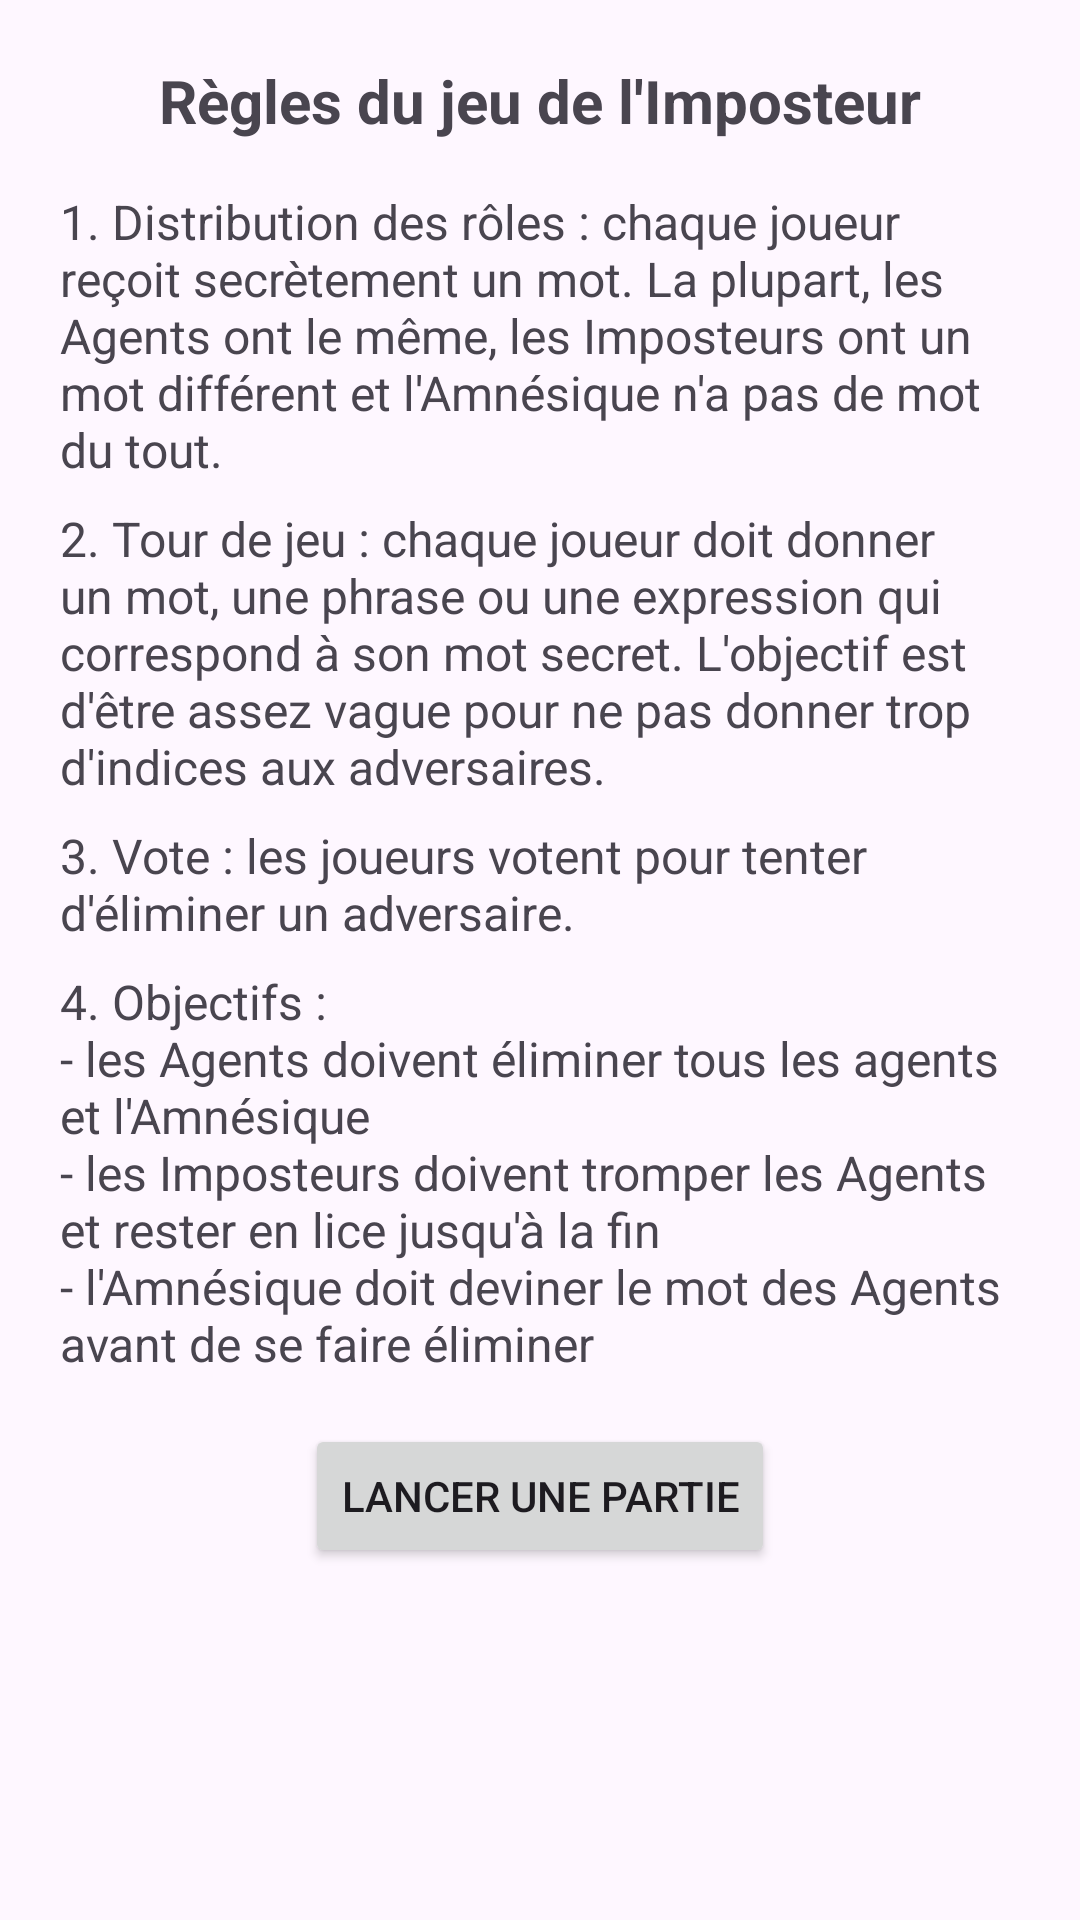

Reconstruct the res/layout file that produces this screen, plus the resources it refers to.
<!-- AndroidManifest.xml: application theme Theme.Imposteur -->
<!-- res/layout/activity_main.xml -->
<?xml version="1.0" encoding="utf-8"?>
<LinearLayout
    xmlns:android="http://schemas.android.com/apk/res/android"
    xmlns:tools="http://schemas.android.com/tools"
    tools:context=".activities.MainActivity"
    android:id="@+id/main"
    android:layout_width="match_parent"
    android:layout_height="match_parent"
    android:orientation="vertical"
    android:padding="20dp"
    android:gravity="center_horizontal"
    >

    <TextView
        android:id="@+id/tv_rule1"
        android:layout_width="wrap_content"
        android:layout_height="wrap_content"
        android:textSize="20sp"
        android:textStyle="bold"
        android:text="@string/rule1" />

    <TextView
        android:id="@+id/tv_rule2"
        android:textSize="16sp"
        android:layout_width="match_parent"
        android:layout_height="wrap_content"
        android:layout_marginTop="16dp"
        android:text="@string/rule2" />

    <TextView
        android:id="@+id/tv_rule3"
        android:textSize="16sp"
        android:layout_width="match_parent"
        android:layout_height="wrap_content"
        android:layout_marginTop="8dp"
        android:text="@string/rule3" />

    <TextView
        android:id="@+id/tv_rule4"
        android:textSize="16sp"
        android:layout_width="match_parent"
        android:layout_height="wrap_content"
        android:layout_marginTop="8dp"
        android:text="@string/rule4" />

    <TextView
        android:id="@+id/tv_rule5"
        android:textSize="16sp"
        android:layout_width="match_parent"
        android:layout_height="wrap_content"
        android:layout_marginTop="8dp"
        android:text="@string/rule5" />

    <Button
        android:id="@+id/btn_startGame"
        android:layout_width="wrap_content"
        android:layout_height="wrap_content"
        android:layout_marginTop="16dp"
        android:text="Lancer une partie" />
</LinearLayout>
<!-- resources referenced by this layout -->
<resources>
  <string name="rule1">Règles du jeu de l\'Imposteur</string>
  <string name="rule2">1. Distribution des rôles : chaque joueur reçoit secrètement un mot. La plupart, les Agents ont le même, les Imposteurs ont un mot différent et l\'Amnésique n\'a pas de mot du tout.</string>
  <string name="rule3">2. Tour de jeu : chaque joueur doit donner un mot, une phrase ou une expression qui correspond à son mot secret. L\'objectif est d\'être assez vague pour ne pas donner trop d\'indices aux adversaires.</string>
  <string name="rule4">3. Vote : les joueurs votent pour tenter d\'éliminer un adversaire.</string>
  <string name="rule5">4. Objectifs : \n- les Agents doivent éliminer tous les agents et l\'Amnésique\n- les Imposteurs doivent tromper les Agents et rester en lice jusqu\'à la fin\n- l\'Amnésique doit deviner le mot des Agents avant de se faire éliminer</string>
  <style name="Theme.Imposteur" parent="Base.Theme.Imposteur" />
  <style name="Base.Theme.Imposteur" parent="Theme.Material3.DayNight.NoActionBar">
          
          
      </style>
</resources>
